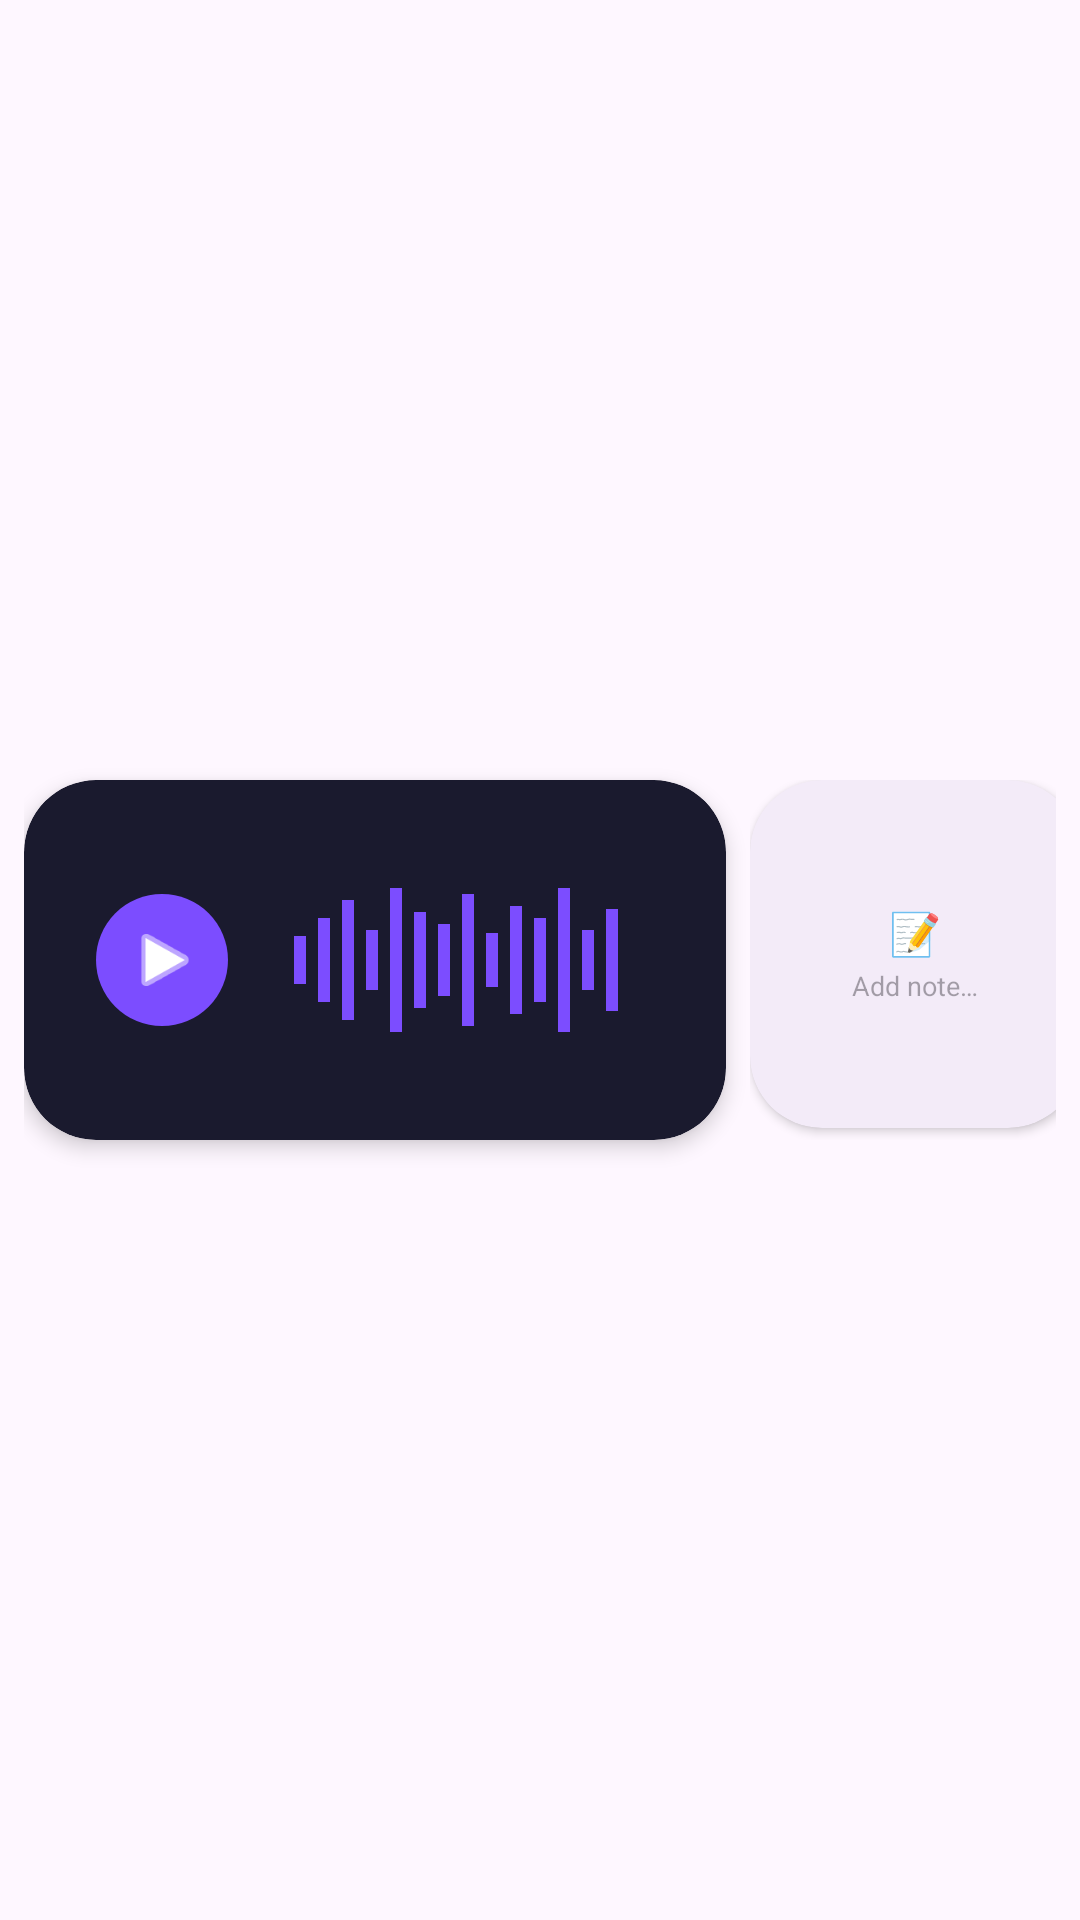

Layout XML and referenced resources for this Android screen:
<!-- AndroidManifest.xml: application theme Theme.VOY -->
<!-- res/layout/trip_item_audio.xml -->
<?xml version="1.0" encoding="utf-8"?>
<androidx.constraintlayout.widget.ConstraintLayout
    xmlns:android="http://schemas.android.com/apk/res/android"
    xmlns:app="http://schemas.android.com/apk/res-auto"
    android:layout_width="match_parent"
    android:layout_height="wrap_content"
    android:padding="8dp">

    <com.google.android.material.card.MaterialCardView
        android:id="@+id/cardMedia"
        android:layout_width="0dp"
        android:layout_height="120dp"
        android:layout_marginEnd="8dp"
        app:cardCornerRadius="24dp"
        app:cardElevation="4dp"
        app:cardBackgroundColor="#1A1A2E"
        app:strokeWidth="0dp"
        app:layout_constraintStart_toStartOf="parent"
        app:layout_constraintEnd_toStartOf="@id/rightColumn"
        app:layout_constraintTop_toTopOf="parent"
        app:layout_constraintBottom_toBottomOf="parent"
        app:layout_constraintWidth_percent="0.68">

        <androidx.constraintlayout.widget.ConstraintLayout
            android:layout_width="match_parent"
            android:layout_height="match_parent"
            android:paddingHorizontal="20dp">

            <com.google.android.material.button.MaterialButton
                android:id="@+id/btnPlayAudio"
                style="?attr/materialIconButtonFilledStyle"
                android:layout_width="52dp"
                android:layout_height="52dp"
                app:icon="@android:drawable/ic_media_play"
                app:iconSize="26dp"
                app:iconTint="@android:color/white"
                app:cornerRadius="26dp"
                app:backgroundTint="#7C4DFF"
                app:layout_constraintStart_toStartOf="parent"
                app:layout_constraintTop_toTopOf="parent"
                app:layout_constraintBottom_toBottomOf="parent" />

            <LinearLayout
                android:id="@+id/waveContainer"
                android:layout_width="0dp"
                android:layout_height="56dp"
                android:layout_marginStart="16dp"
                android:gravity="center_vertical"
                android:orientation="horizontal"
                android:clipChildren="false"
                app:layout_constraintStart_toEndOf="@id/btnPlayAudio"
                app:layout_constraintEnd_toEndOf="parent"
                app:layout_constraintTop_toTopOf="parent"
                app:layout_constraintBottom_toBottomOf="parent">

                <View android:layout_width="4dp" android:layout_height="16dp" android:layout_marginHorizontal="2dp" android:background="#7C4DFF" android:id="@+id/bar1"/>
                <View android:layout_width="4dp" android:layout_height="28dp" android:layout_marginHorizontal="2dp" android:background="#7C4DFF" android:id="@+id/bar2"/>
                <View android:layout_width="4dp" android:layout_height="40dp" android:layout_marginHorizontal="2dp" android:background="#7C4DFF" android:id="@+id/bar3"/>
                <View android:layout_width="4dp" android:layout_height="20dp" android:layout_marginHorizontal="2dp" android:background="#7C4DFF" android:id="@+id/bar4"/>
                <View android:layout_width="4dp" android:layout_height="48dp" android:layout_marginHorizontal="2dp" android:background="#7C4DFF" android:id="@+id/bar5"/>
                <View android:layout_width="4dp" android:layout_height="32dp" android:layout_marginHorizontal="2dp" android:background="#7C4DFF" android:id="@+id/bar6"/>
                <View android:layout_width="4dp" android:layout_height="24dp" android:layout_marginHorizontal="2dp" android:background="#7C4DFF" android:id="@+id/bar7"/>
                <View android:layout_width="4dp" android:layout_height="44dp" android:layout_marginHorizontal="2dp" android:background="#7C4DFF" android:id="@+id/bar8"/>
                <View android:layout_width="4dp" android:layout_height="18dp" android:layout_marginHorizontal="2dp" android:background="#7C4DFF" android:id="@+id/bar9"/>
                <View android:layout_width="4dp" android:layout_height="36dp" android:layout_marginHorizontal="2dp" android:background="#7C4DFF" android:id="@+id/bar10"/>
                <View android:layout_width="4dp" android:layout_height="28dp" android:layout_marginHorizontal="2dp" android:background="#7C4DFF" android:id="@+id/bar11"/>
                <View android:layout_width="4dp" android:layout_height="48dp" android:layout_marginHorizontal="2dp" android:background="#7C4DFF" android:id="@+id/bar12"/>
                <View android:layout_width="4dp" android:layout_height="20dp" android:layout_marginHorizontal="2dp" android:background="#7C4DFF" android:id="@+id/bar13"/>
                <View android:layout_width="4dp" android:layout_height="34dp" android:layout_marginHorizontal="2dp" android:background="#7C4DFF" android:id="@+id/bar14"/>

            </LinearLayout>

        </androidx.constraintlayout.widget.ConstraintLayout>

    </com.google.android.material.card.MaterialCardView>

    <LinearLayout
        android:id="@+id/rightColumn"
        android:layout_width="0dp"
        android:layout_height="120dp"
        android:orientation="vertical"
        app:layout_constraintStart_toEndOf="@id/cardMedia"
        app:layout_constraintEnd_toEndOf="parent"
        app:layout_constraintTop_toTopOf="parent"
        app:layout_constraintBottom_toBottomOf="parent"
        app:layout_constraintWidth_percent="0.32">

        <com.google.android.material.card.MaterialCardView
            android:id="@+id/cardNotes"
            android:layout_width="match_parent"
            android:layout_height="0dp"
            android:layout_weight="1"
            android:layout_marginBottom="4dp"
            app:cardCornerRadius="24dp"
            app:cardElevation="2dp"
            app:strokeWidth="0dp">

            <LinearLayout
                android:layout_width="match_parent"
                android:layout_height="match_parent"
                android:orientation="vertical"
                android:gravity="center"
                android:padding="8dp">

                <TextView
                    android:layout_width="wrap_content"
                    android:layout_height="wrap_content"
                    android:text="📝"
                    android:textSize="14sp" />

                <TextView
                    android:id="@+id/txtNotesPreview"
                    android:layout_width="match_parent"
                    android:layout_height="wrap_content"
                    android:layout_marginTop="2dp"
                    android:textSize="9sp"
                    android:textColor="?attr/colorOnSurfaceVariant"
                    android:maxLines="2"
                    android:ellipsize="end"
                    android:gravity="center"
                    android:hint="Add note…" />

            </LinearLayout>

        </com.google.android.material.card.MaterialCardView>

        <com.google.android.material.card.MaterialCardView
            android:id="@+id/cardMap"
            android:layout_width="match_parent"
            android:layout_height="0dp"
            android:layout_weight="1"
            android:layout_marginTop="4dp"
            app:cardCornerRadius="24dp"
            app:cardElevation="2dp"
            app:strokeWidth="0dp"
            android:visibility="gone">

            <FrameLayout
                android:layout_width="match_parent"
                android:layout_height="match_parent">

                <ImageView
                    android:id="@+id/imgMapPreview"
                    android:layout_width="match_parent"
                    android:layout_height="match_parent"
                    android:scaleType="centerCrop"
                    android:contentDescription="@string/app_name" />

                <View
                    android:layout_width="match_parent"
                    android:layout_height="match_parent"
                    android:background="@drawable/bg_map_scrim" />

                <TextView
                    android:id="@+id/txtPlaceChip"
                    android:layout_width="wrap_content"
                    android:layout_height="wrap_content"
                    android:layout_gravity="bottom|start"
                    android:layout_margin="6dp"
                    android:paddingHorizontal="8dp"
                    android:paddingVertical="4dp"
                    android:textSize="10sp"
                    android:textColor="@android:color/white"
                    android:maxLines="1"
                    android:ellipsize="end"
                    android:background="@drawable/bg_place_chip"
                    android:visibility="gone" />

            </FrameLayout>

        </com.google.android.material.card.MaterialCardView>

    </LinearLayout>

</androidx.constraintlayout.widget.ConstraintLayout>
<!-- resources referenced by this layout -->
<resources>
  <!-- drawable bg_map_scrim (drawable) -->
  <?xml version="1.0" encoding="utf-8"?>
  <shape xmlns:android="http://schemas.android.com/apk/res/android">
      <gradient
          android:angle="90"
          android:startColor="#00000000"
          android:centerColor="#00000000"
          android:endColor="#66000000" />
  </shape>
  <!-- drawable bg_place_chip (drawable) -->
  <?xml version="1.0" encoding="utf-8"?>
  <shape xmlns:android="http://schemas.android.com/apk/res/android">
      <solid android:color="#B3000000" />
      <corners android:radius="999dp" />
  </shape>
  <string name="app_name">VOY</string>
  <style name="Theme.VOY" parent="Base.Theme.VOY" />
  <style name="Base.Theme.VOY" parent="Theme.Material3.DayNight.NoActionBar">
          
          
  
      </style>
</resources>
